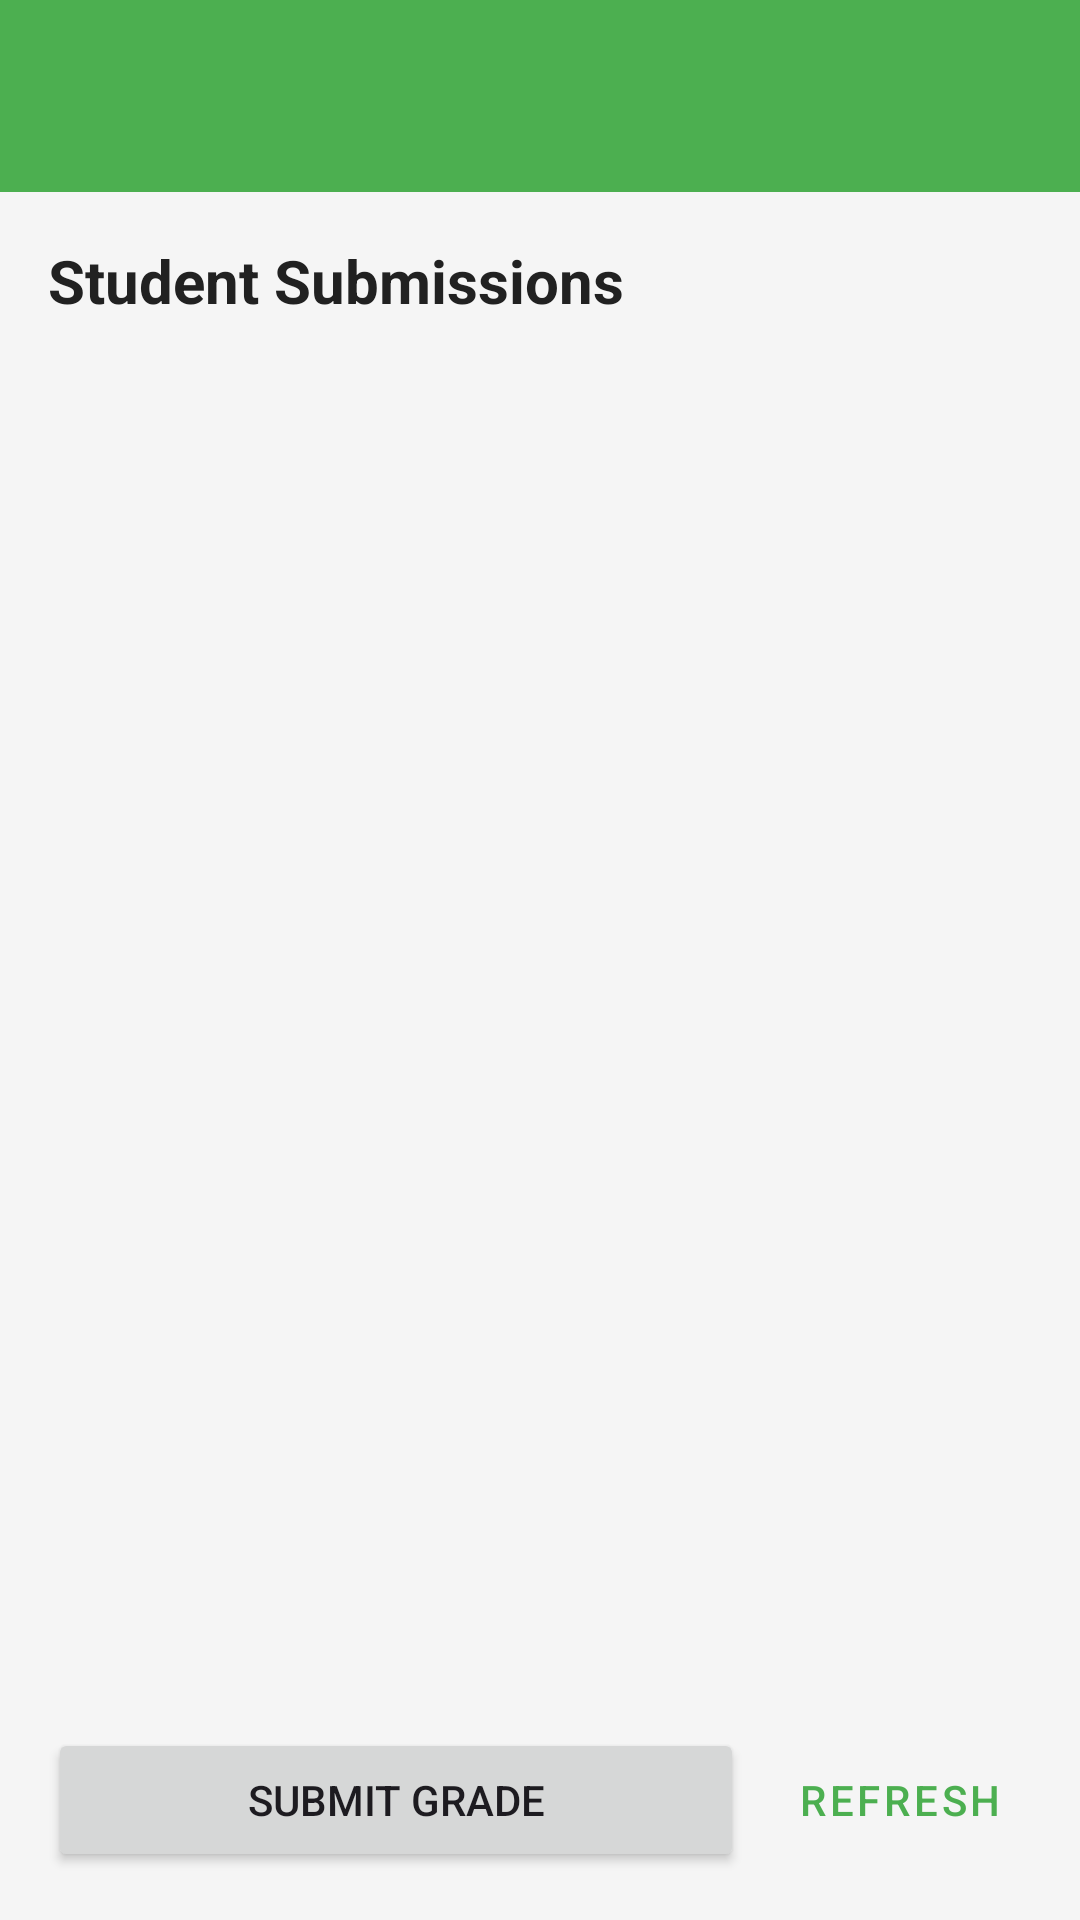

The Android layout XML behind this screen, and the referenced resources:
<!-- AndroidManifest.xml: application theme Theme.UniSyncPOE -->
<!-- res/layout/activity_mark_assignments.xml -->
<?xml version="1.0" encoding="utf-8"?>
<androidx.coordinatorlayout.widget.CoordinatorLayout xmlns:android="http://schemas.android.com/apk/res/android"
    xmlns:app="http://schemas.android.com/apk/res-auto"
    xmlns:tools="http://schemas.android.com/tools"
    android:layout_width="match_parent"
    android:layout_height="match_parent"
    android:background="@color/background_light"
    tools:context=".ui.lecturer.MarkAssignmentsActivity">

    <com.google.android.material.appbar.AppBarLayout
        android:layout_width="match_parent"
        android:layout_height="wrap_content"
        android:theme="@style/Theme.UniSyncPOE.AppBarOverlay"
        app:elevation="0dp">

        <androidx.appcompat.widget.Toolbar
            android:id="@+id/toolbar"
            android:layout_width="match_parent"
            android:layout_height="?attr/actionBarSize"
            android:background="?attr/colorPrimary"
            app:popupTheme="@style/Theme.UniSyncPOE.PopupOverlay"
            app:titleTextColor="@android:color/white" />
    </com.google.android.material.appbar.AppBarLayout>

    <LinearLayout
        android:layout_width="match_parent"
        android:layout_height="match_parent"
        android:orientation="vertical"
        app:layout_behavior="@string/appbar_scrolling_view_behavior">

        <TextView
            android:layout_width="wrap_content"
            android:layout_height="wrap_content"
            android:text="@string/student_submissions"
            android:textSize="20sp"
            android:textStyle="bold"
            android:textColor="@color/text_primary"
            android:padding="16dp" />

        <ProgressBar
            android:id="@+id/progressBar"
            android:layout_width="wrap_content"
            android:layout_height="wrap_content"
            android:layout_gravity="center"
            android:visibility="gone"
            android:layout_margin="16dp" />

        <TextView
            android:id="@+id/tvNoSubmissions"
            android:layout_width="match_parent"
            android:layout_height="wrap_content"
            android:text="No submissions available"
            android:gravity="center"
            android:textColor="@color/text_secondary"
            android:textSize="16sp"
            android:padding="32dp"
            android:visibility="gone" />

        <androidx.recyclerview.widget.RecyclerView
            android:id="@+id/recyclerViewSubmissions"
            android:layout_width="match_parent"
            android:layout_height="0dp"
            android:layout_weight="1"
            android:padding="8dp"
            tools:listitem="@layout/item_assignment_submission" />

        <LinearLayout
            android:layout_width="match_parent"
            android:layout_height="wrap_content"
            android:orientation="horizontal"
            android:padding="16dp"
            android:gravity="center_vertical">

            <Button
                android:id="@+id/btnSubmitGrades"
                android:layout_width="0dp"
                android:layout_height="wrap_content"
                android:layout_weight="1"
                android:text="@string/submit_grade"
                android:layout_marginEnd="8dp" />

            <Button
                android:id="@+id/btnRefresh"
                style="@style/Widget.MaterialComponents.Button.TextButton"
                android:layout_width="wrap_content"
                android:layout_height="wrap_content"
                android:text="@string/refresh"
                android:textColor="@color/colorPrimary" />

        </LinearLayout>

    </LinearLayout>

</androidx.coordinatorlayout.widget.CoordinatorLayout>
<!-- res/layout/item_assignment_submission.xml (included above) -->
<?xml version="1.0" encoding="utf-8"?>
<com.google.android.material.card.MaterialCardView xmlns:android="http://schemas.android.com/apk/res/android"
    xmlns:app="http://schemas.android.com/apk/res-auto"
    android:layout_width="match_parent"
    android:layout_height="wrap_content"
    android:layout_margin="8dp"
    app:cardCornerRadius="8dp"
    app:cardElevation="2dp">

    <LinearLayout
        android:layout_width="match_parent"
        android:layout_height="wrap_content"
        android:orientation="vertical"
        android:padding="16dp">

        <TextView
            android:id="@+id/tvStudentName"
            android:layout_width="wrap_content"
            android:layout_height="wrap_content"
            android:text="Student Name"
            android:textSize="18sp"
            android:textStyle="bold"
            android:textColor="@color/text_primary"
            android:layout_marginBottom="4dp" />

        <TextView
            android:id="@+id/tvAssignmentTitle"
            android:layout_width="wrap_content"
            android:layout_height="wrap_content"
            android:text="Assignment Title"
            android:textSize="16sp"
            android:textColor="@color/text_primary"
            android:layout_marginBottom="4dp" />

        <TextView
            android:id="@+id/tvCourseName"
            android:layout_width="wrap_content"
            android:layout_height="wrap_content"
            android:text="Course Name"
            android:textSize="14sp"
            android:textColor="@color/text_secondary"
            android:layout_marginBottom="4dp" />

        <TextView
            android:id="@+id/tvSubmittedDate"
            android:layout_width="wrap_content"
            android:layout_height="wrap_content"
            android:text="Submitted: Date"
            android:textSize="12sp"
            android:textColor="@color/text_secondary"
            android:layout_marginBottom="12dp" />

        <LinearLayout
            android:layout_width="match_parent"
            android:layout_height="wrap_content"
            android:orientation="horizontal"
            android:gravity="center_vertical">

            <TextView
                android:layout_width="wrap_content"
                android:layout_height="wrap_content"
                android:text="@string/score"
                android:textSize="16sp"
                android:textColor="@color/text_primary"
                android:layout_marginEnd="8dp" />

            <com.google.android.material.textfield.TextInputLayout
                android:layout_width="0dp"
                android:layout_height="wrap_content"
                android:layout_weight="1"
                style="@style/Widget.MaterialComponents.TextInputLayout.OutlinedBox">
                <com.google.android.material.textfield.TextInputEditText
                    android:id="@+id/etScore"
                    android:layout_width="match_parent"
                    android:layout_height="wrap_content"
                    android:inputType="number"
                    android:hint="0" />
            </com.google.android.material.textfield.TextInputLayout>

            <TextView
                android:id="@+id/tvMaxScore"
                android:layout_width="wrap_content"
                android:layout_height="wrap_content"
                android:text="/ 100"
                android:textSize="16sp"
                android:textColor="@color/text_secondary"
                android:layout_marginStart="8dp" />

        </LinearLayout>

    </LinearLayout>

</com.google.android.material.card.MaterialCardView>
<!-- resources referenced by this layout -->
<resources>
  <color name="background_light">#F5F5F5</color>
  <color name="colorPrimary">@color/unisync_primary</color>
  <color name="text_primary">#212121</color>
  <color name="text_secondary">#757575</color>
  <string name="refresh">Refresh</string>
  <string name="score">Score</string>
  <string name="student_submissions">Student Submissions</string>
  <string name="submit_grade">Submit Grade</string>
  <style name="Theme.UniSyncPOE.AppBarOverlay" parent="ThemeOverlay.AppCompat.Dark.ActionBar" />
  <style name="Theme.UniSyncPOE.PopupOverlay" parent="ThemeOverlay.AppCompat.Light" />
  <style name="Theme.UniSyncPOE" parent="Base.Theme.UniSyncPOE" />
  <color name="unisync_primary">#4CAF50</color>
  <style name="Base.Theme.UniSyncPOE" parent="Theme.Material3.DayNight.NoActionBar">
          
          <item name="colorPrimary">@color/unisync_primary</item>
          <item name="colorPrimaryVariant">@color/unisync_primary_light</item>
          <item name="colorOnPrimary">@android:color/white</item>
      </style>
  <color name="unisync_primary_light">#C8E6C9</color>
</resources>
